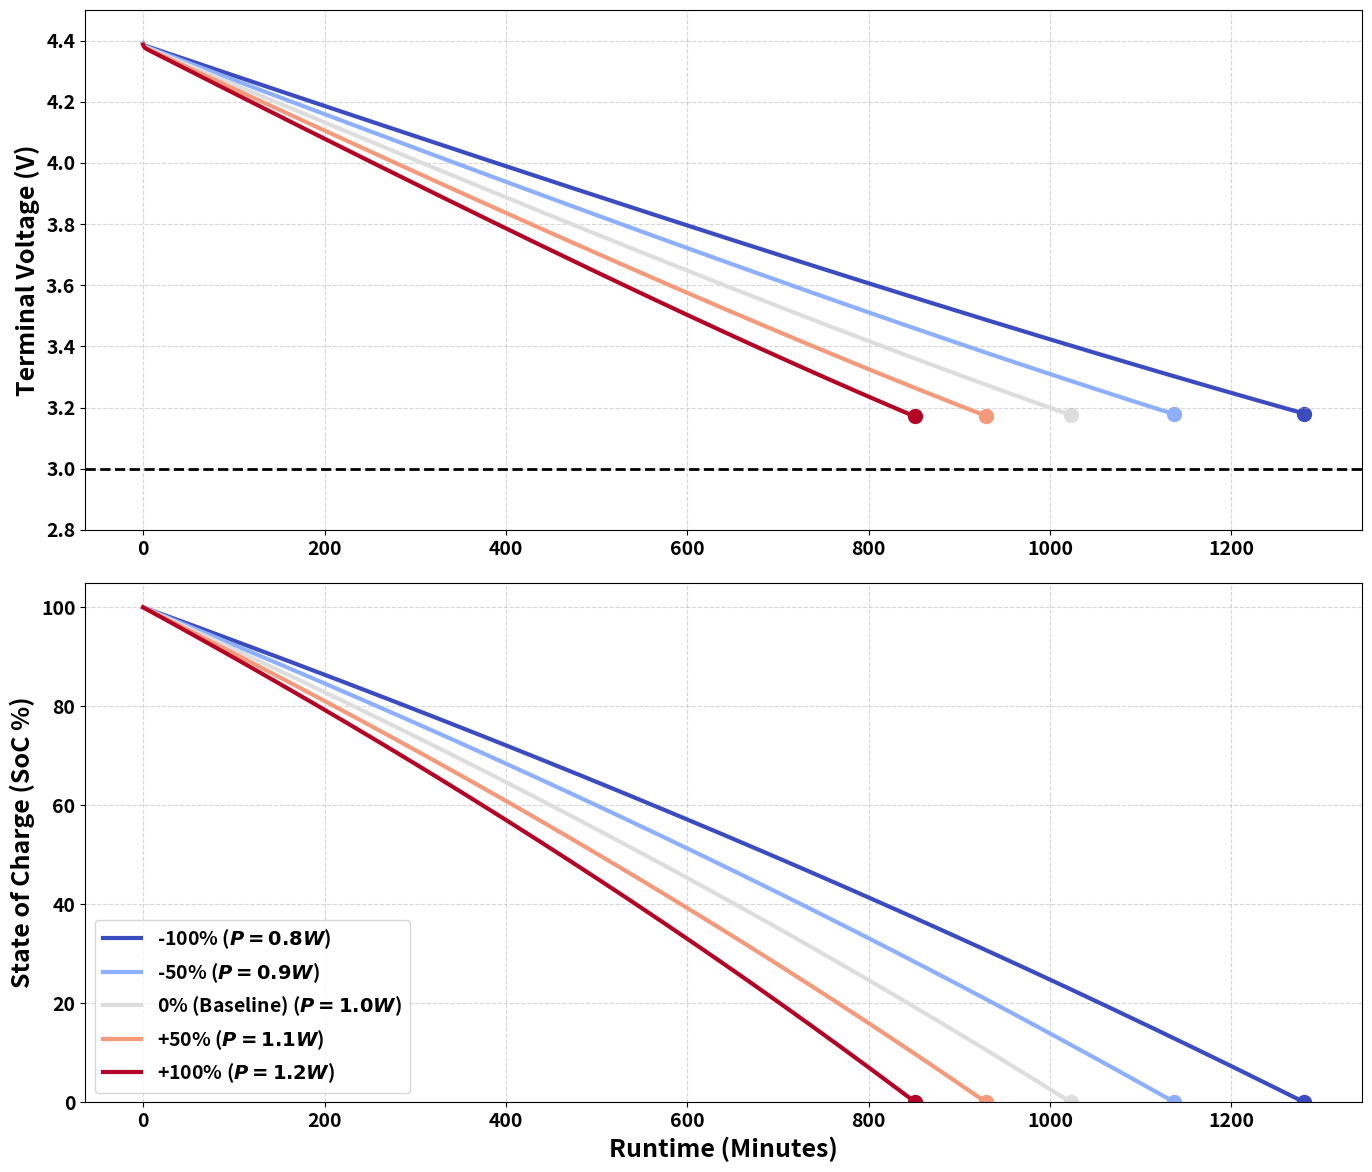

The matplotlib source for this figure:
import numpy as np
import matplotlib.pyplot as plt
import matplotlib.cm as cm

# Style settings
plt.rcParams.update({
    'font.size': 16,
    'font.weight': 'bold',
    'axes.labelweight': 'bold',
    'axes.titleweight': 'bold',
    'figure.titleweight': 'bold',
    'xtick.labelsize': 14,
    'ytick.labelsize': 14,
    'legend.fontsize': 14
})

# ==========================================
# 1. Battery Model (Thevenin)
# ==========================================
def get_ocv_corrected(soc):
    # Simplified OCV curve
    return 3.2 + 0.9 * soc + 0.3 * (soc**2)

class BatterySimLoad:
    def __init__(self, capacity_mah=4575): # Using 4575mAh as per earlier snippets
        self.Q_coulomb = capacity_mah * 3.6
        self.R0 = 0.05
        self.Rp = 0.03
        self.Cp = 2000
        self.tau = self.Rp * self.Cp
        self.cutoff_voltage = 3.0
        
        self.soc = 1.0
        self.up = 0.0
        
    def step(self, power_w, dt=1.0):
        ocv = get_ocv_corrected(self.soc)
        
        # Solving Quadratic for Current I: R0*I^2 - (OCV-Up)*I + P = 0
        a = self.R0
        b = -(ocv - self.up)
        c = power_w
        delta = b**2 - 4*a*c
        
        if delta < 0:
            return None, None, None # Voltage Collapse
            
        I_load = (-b - np.sqrt(delta)) / (2*a)
        v_term = ocv - self.up - I_load * self.R0
        
        if v_term < self.cutoff_voltage or self.soc <= 0:
            return v_term, I_load, 0.0 # Empty/Cutoff
            
        # Update State
        self.soc -= (I_load * dt) / self.Q_coulomb
        self.up = self.up * np.exp(-dt/self.tau) + I_load * self.Rp * (1 - np.exp(-dt/self.tau))
        
        return v_term, I_load, self.soc

# ==========================================
# 2. OAT Sensitivity Analysis: Load Power
# ==========================================

# Defined Power Levels
power_values = [0.8, 0.9, 1.0, 1.1, 1.2]
perturbation_labels = ["-100%", "-50%", "0% (Baseline)", "+50%", "+100%"]
labels = [f"{label} ($P={val}W$)" for label, val in zip(perturbation_labels, power_values)]

# Colors: Coolwarm (Blue -> Red)
# Blue (Low Power) -> Red (High Power)
cmap = cm.get_cmap('coolwarm', 5)
colors = [cmap(i) for i in range(5)]

fig, (ax1, ax2) = plt.subplots(2, 1, figsize=(14, 12))

for val, label, col in zip(power_values, labels, colors):
    sim = BatterySimLoad()
    time = []
    voltage = []
    soc_list = []
    curr_t = 0
    dt = 1.0 # 1 second resolution for high load accuracy
    
    while True:
        v, i, s = sim.step(val, dt)
        
        if v is None or v < 3.0 or s <= 0:
            break
        
        # Record every minute
        if curr_t % 60 == 0:
            time.append(curr_t / 60) # Minutes
            voltage.append(v)
            soc_list.append(s * 100)
            
        curr_t += dt
    
    # Plot Voltage
    ax1.plot(time, voltage, color=col, linewidth=3, label=label)
    ax1.scatter(time[-1], voltage[-1], color=col, s=100)
    
    # Plot SoC
    ax2.plot(time, soc_list, color=col, linewidth=3, label=label)
    ax2.scatter(time[-1], soc_list[-1], color=col, s=100)

# Style Plot 1
ax1.axhline(3.0, color='black', linestyle='--', linewidth=2, label='Cutoff Voltage (3.0V)')
ax1.set_ylabel('Terminal Voltage (V)', fontsize=18)
ax1.grid(True, linestyle='--', alpha=0.5)

ax1.set_ylim(2.8, 4.5)

# Style Plot 2
ax2.set_ylabel('State of Charge (SoC %)', fontsize=18)
ax2.set_xlabel('Runtime (Minutes)', fontsize=18)
ax2.grid(True, linestyle='--', alpha=0.5)
ax2.set_ylim(0, 105)
ax2.legend(loc='lower left', fontsize=14, frameon=True)

plt.tight_layout()
plt.show()